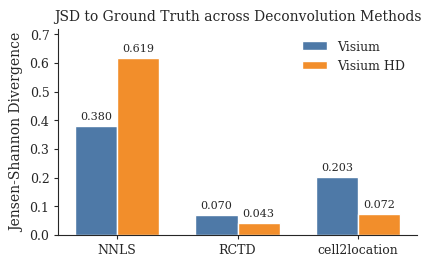

Write Python code to recreate this figure.
import matplotlib.pyplot as plt
import seaborn as sns
import numpy as np

# === Style settings ===
sns.set_style("ticks")
plt.rcParams.update({
    "font.family": "serif",
    "axes.labelsize": 10,
    "axes.titlesize": 10,
    "xtick.labelsize": 9,
    "ytick.labelsize": 9,
    "legend.fontsize": 9,
    "figure.dpi": 600,
    "savefig.dpi": 600,
    "axes.linewidth": 0.8,
})

# === Data ===
methods = ["NNLS", "RCTD", "cell2location"]
x = np.arange(len(methods))
width = 0.35

jsd_visium = [0.380, 0.070, 0.203]
jsd_hd = [0.619, 0.043, 0.072]

# === Final professional color scheme
visium_color = "#4e79a7"    # Navy blue (Visium)
hd_color = "#f28e2b"        # Amber orange (Visium HD)

# === Plot
fig, ax = plt.subplots(figsize=(4.2, 2.6))
bars1 = ax.bar(x - width/2, jsd_visium, width, label="Visium", color=visium_color)
bars2 = ax.bar(x + width/2, jsd_hd, width, label="Visium HD", color=hd_color)

# === Annotate bars
for bar in bars1:
    height = bar.get_height()
    ax.annotate(f'{height:.3f}', xy=(bar.get_x() + bar.get_width()/2, height + 0.015),
                ha='center', va='bottom', fontsize=8)

for bar in bars2:
    height = bar.get_height()
    ax.annotate(f'{height:.3f}', xy=(bar.get_x() + bar.get_width()/2, height + 0.015),
                ha='center', va='bottom', fontsize=8)

# === Axes and labels
ax.set_ylabel("Jensen-Shannon Divergence", fontsize=10)
ax.set_xticks(x)
ax.set_xticklabels(methods)
ax.set_ylim(0, max(jsd_hd) + 0.1)
ax.set_title("JSD to Ground Truth across Deconvolution Methods", fontsize=10, pad=6)

# === Legend and cleanup
ax.legend(frameon=False, loc="upper right")
sns.despine(ax=ax)
ax.tick_params(length=3, width=0.8)

plt.tight_layout(pad=0.5)
plt.savefig("jsd_combined_final.png", bbox_inches="tight", dpi=600)
plt.savefig("jsd_combined_final.pdf", bbox_inches="tight")
plt.close()
print("✅ Saved: jsd_combined_final.png & .pdf")
